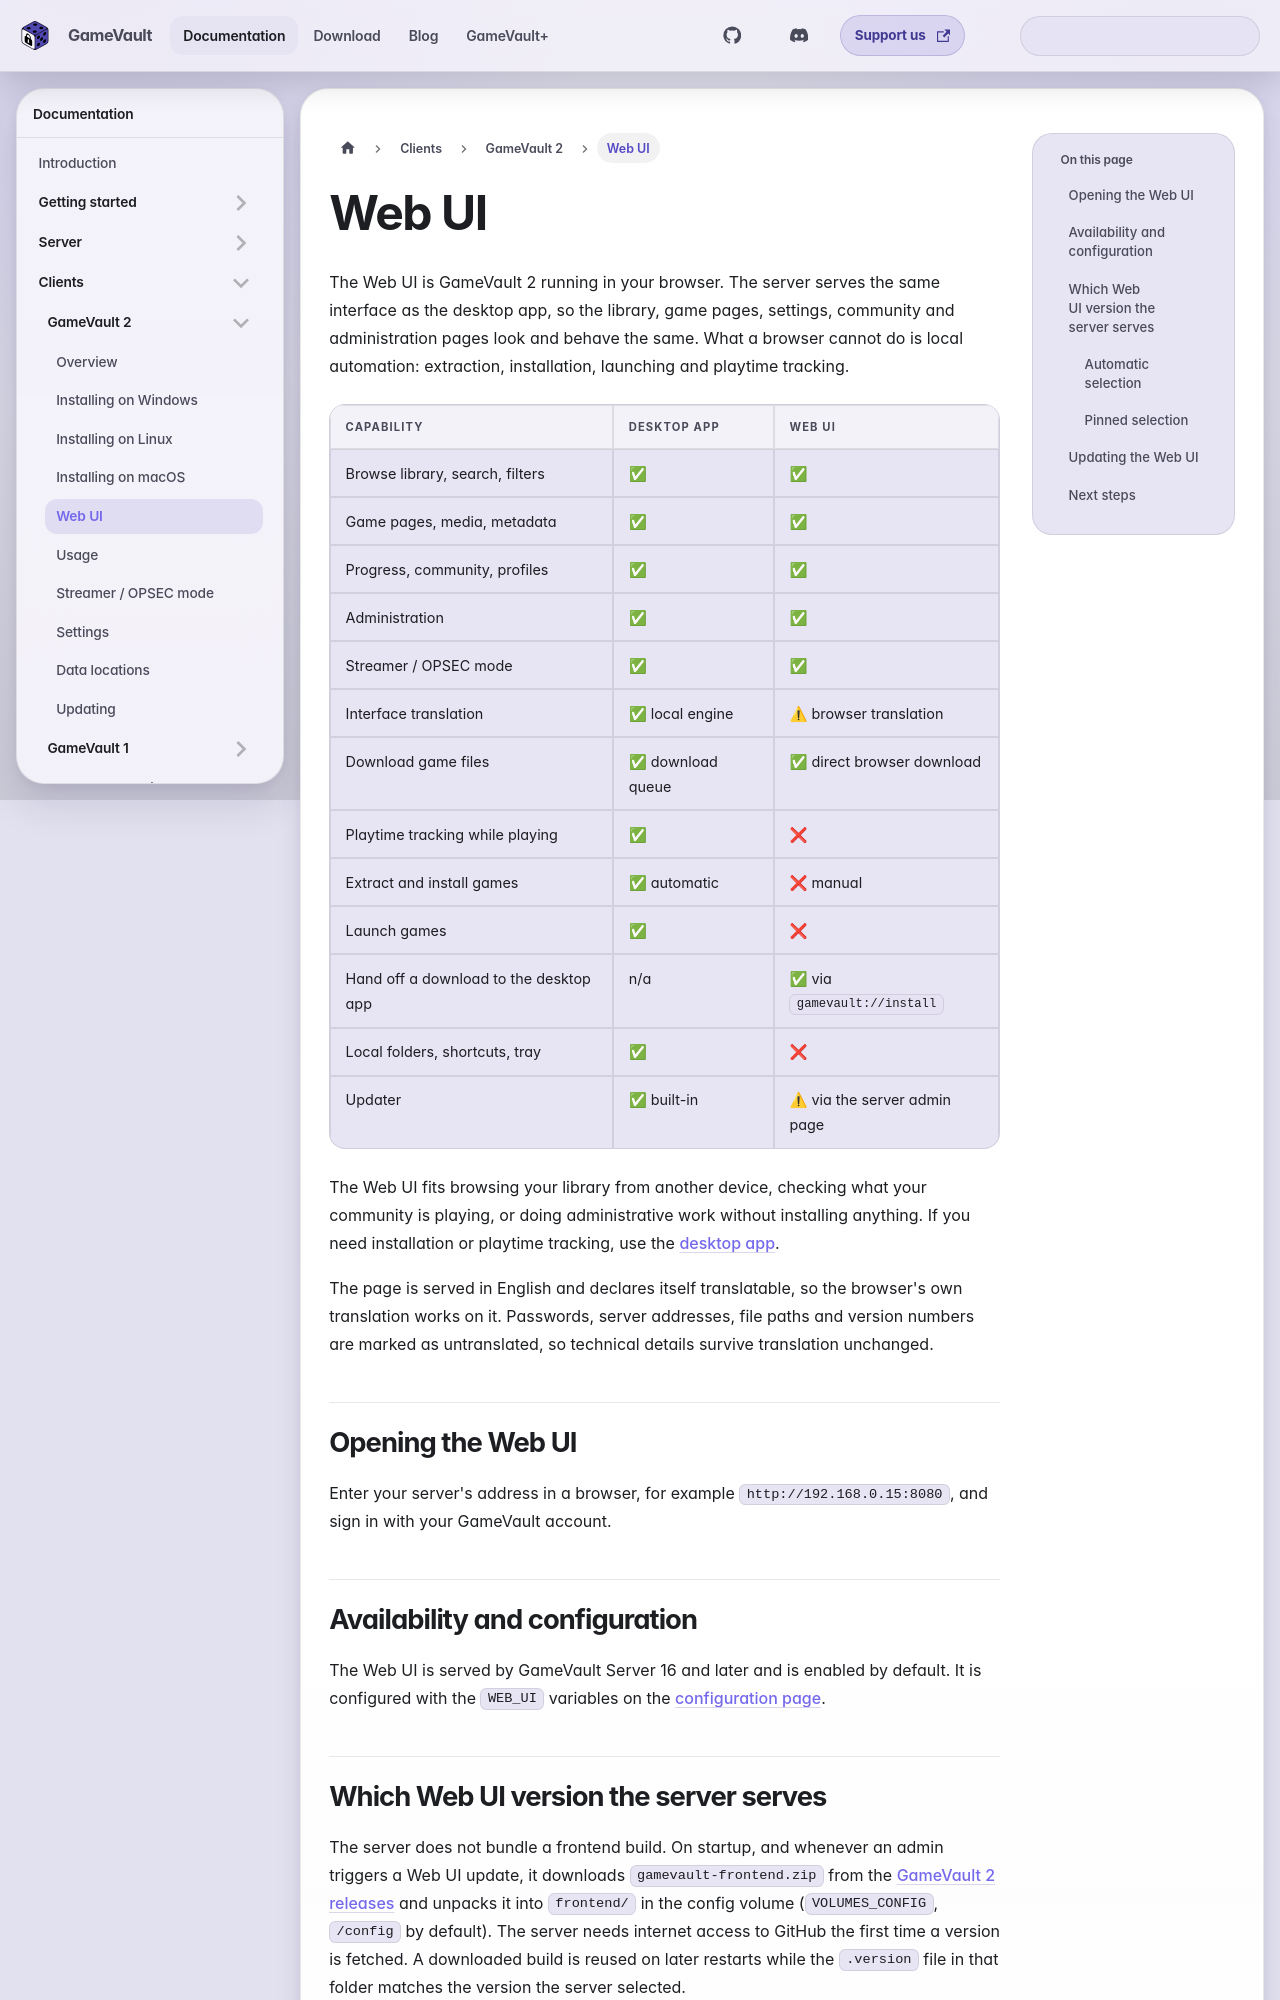

repository: Phalcode/gamevault-docs · page: docs/clients/gamevault-2/web-ui/index.html · generator: docusaurus

---
description: "Use GameVault 2 in a browser: sign in, browse the library and download game files."
sidebar_position: 5
---

# Web UI

The Web UI is GameVault 2 running in your browser. The server serves the same
interface as the desktop app, so the library, game pages, settings, community
and administration pages look and behave the same. What a browser cannot do is
local automation: extraction, installation, launching and playtime tracking.

| Capability                             | Desktop app       | Web UI                       |
| -------------------------------------- | ----------------- | ---------------------------- |
| Browse library, search, filters        | ✅                | ✅                           |
| Game pages, media, metadata            | ✅                | ✅                           |
| Progress, community, profiles          | ✅                | ✅                           |
| Administration                         | ✅                | ✅                           |
| Streamer / OPSEC mode                  | ✅                | ✅                           |
| Interface translation                  | ✅ local engine   | ⚠ browser translation       |
| Download game files                    | ✅ download queue | ✅ direct browser download   |
| Playtime tracking while playing        | ✅                | ❌                           |
| Extract and install games              | ✅ automatic      | ❌ manual                    |
| Launch games                           | ✅                | ❌                           |
| Hand off a download to the desktop app | n/a               | ✅ via `gamevault://install` |
| Local folders, shortcuts, tray         | ✅                | ❌                           |
| Updater                                | ✅ built-in       | ⚠ via the server admin page |

The Web UI fits browsing your library from another device, checking what your
community is playing, or doing administrative work without installing anything.
If you need installation or playtime tracking, use the
[desktop app](installation.md).

The page is served in English and declares itself translatable, so the
browser's own translation works on it. Passwords, server addresses, file paths
and version numbers are marked as untranslated, so technical details survive
translation unchanged.

## Opening the Web UI

Enter your server's address in a browser, for example
`http://192.168.0.15:8080`, and sign in with your GameVault account.

## Availability and configuration

The Web UI is served by GameVault Server 16 and later and is enabled by default.
It is configured with the `WEB_UI` variables on the
[configuration page](../../server/configuration.md#web-ui).
